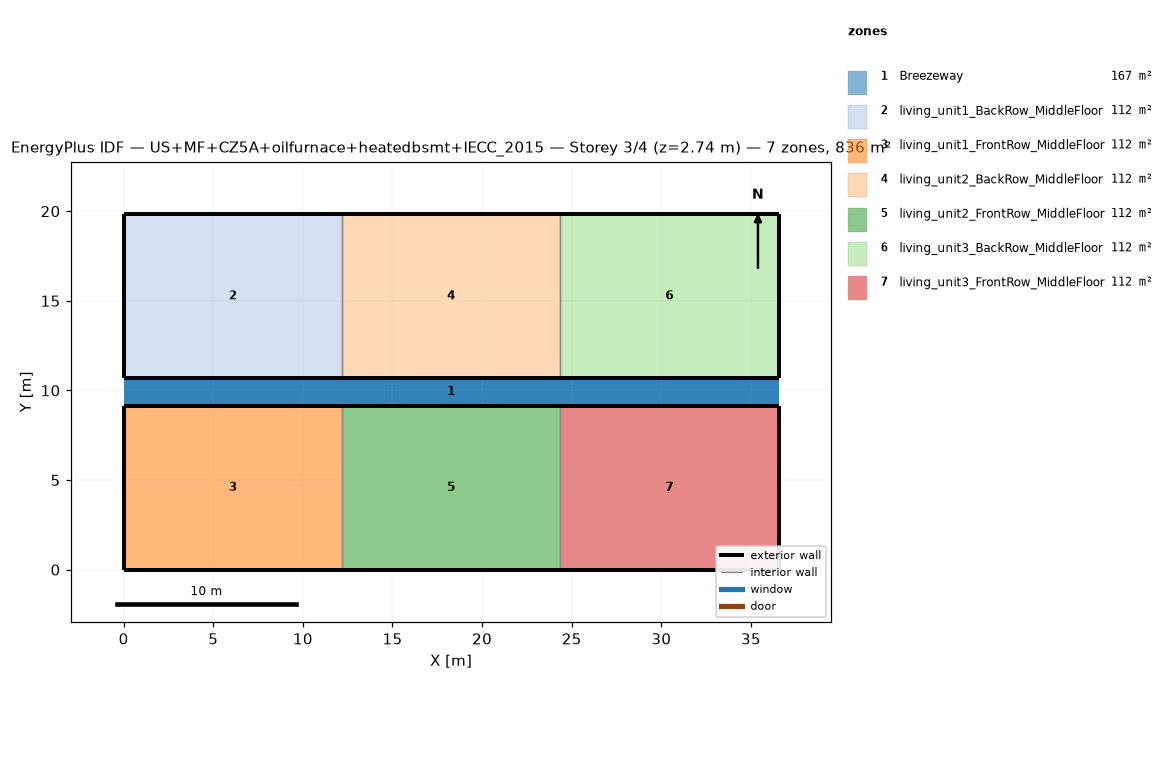
=== STOREY PLAN SPEC (per zone: floor XY polygon, exterior-wall plan segments, windows/doors) ===
zone 1: Breezeway  (167.0 m²)
  floor: (36.54, 9.16) (0.00, 9.16) (0.00, 10.68) (36.54, 10.68)
  floor: (36.54, 9.16) (0.00, 9.16) (0.00, 10.68) (36.54, 10.68)
  floor: (36.54, 9.16) (0.00, 9.16) (0.00, 10.68) (36.54, 10.68)
zone 2: living_unit1_BackRow_MiddleFloor  (111.5 m²)
  floor: (12.18, 10.68) (0.00, 10.68) (0.00, 19.84) (12.18, 19.84)
  exterior wall: (0.00, 10.68) – (12.18, 10.68)  [12.2 m]
  exterior wall: (12.18, 19.84) – (0.00, 19.84)  [12.2 m]
  exterior wall: (0.00, 19.84) – (0.00, 10.68)  [9.2 m]
  interior walls: 1
zone 3: living_unit1_FrontRow_MiddleFloor  (111.5 m²)
  floor: (12.18, 0.00) (0.00, 0.00) (0.00, 9.16) (12.18, 9.16)
  exterior wall: (0.00, 0.00) – (12.18, 0.00)  [12.2 m]
  exterior wall: (12.18, 9.16) – (0.00, 9.16)  [12.2 m]
  exterior wall: (0.00, 9.16) – (0.00, 0.00)  [9.2 m]
  interior walls: 1
zone 4: living_unit2_BackRow_MiddleFloor  (111.5 m²)
  floor: (24.36, 10.68) (12.18, 10.68) (12.18, 19.84) (24.36, 19.84)
  exterior wall: (12.18, 10.68) – (24.36, 10.68)  [12.2 m]
  exterior wall: (24.36, 19.84) – (12.18, 19.84)  [12.2 m]
  interior walls: 2
zone 5: living_unit2_FrontRow_MiddleFloor  (111.5 m²)
  floor: (24.36, 0.00) (12.18, 0.00) (12.18, 9.16) (24.36, 9.16)
  exterior wall: (12.18, 0.00) – (24.36, 0.00)  [12.2 m]
  exterior wall: (24.36, 9.16) – (12.18, 9.16)  [12.2 m]
  interior walls: 2
zone 6: living_unit3_BackRow_MiddleFloor  (111.5 m²)
  floor: (36.54, 10.68) (24.36, 10.68) (24.36, 19.84) (36.54, 19.84)
  exterior wall: (24.36, 10.68) – (36.54, 10.68)  [12.2 m]
  exterior wall: (36.54, 10.68) – (36.54, 19.84)  [9.2 m]
  exterior wall: (36.54, 19.84) – (24.36, 19.84)  [12.2 m]
  interior walls: 1
zone 7: living_unit3_FrontRow_MiddleFloor  (111.5 m²)
  floor: (36.54, 0.00) (24.36, 0.00) (24.36, 9.16) (36.54, 9.16)
  exterior wall: (24.36, 0.00) – (36.54, 0.00)  [12.2 m]
  exterior wall: (36.54, 0.00) – (36.54, 9.16)  [9.2 m]
  exterior wall: (36.54, 9.16) – (24.36, 9.16)  [12.2 m]
  interior walls: 1

=== DERIVED (storey summary) ===
Building: US+MF+CZ5A+oilfurnace+heatedbsmt+IECC_2015
Storey: 3 of 4  (floor level z = 2.74 m)
Storey gross floor area: 836.2 m²
Zones on this storey: 7
  - Breezeway: floor 167.0 m²
  - living_unit1_BackRow_MiddleFloor: floor 111.5 m²; exterior wall 33.5 m (86.9 m²); WWR 0.0%
  - living_unit1_FrontRow_MiddleFloor: floor 111.5 m²; exterior wall 33.5 m (86.9 m²); WWR 0.0%
  - living_unit2_BackRow_MiddleFloor: floor 111.5 m²; exterior wall 24.4 m (63.1 m²); WWR 0.0%
  - living_unit2_FrontRow_MiddleFloor: floor 111.5 m²; exterior wall 24.4 m (63.1 m²); WWR 0.0%
  - living_unit3_BackRow_MiddleFloor: floor 111.5 m²; exterior wall 33.5 m (86.9 m²); WWR 0.0%
  - living_unit3_FrontRow_MiddleFloor: floor 111.5 m²; exterior wall 33.5 m (86.9 m²); WWR 0.0%
Zone adjacency (shared interzone walls):
  - living_unit1_BackRow_MiddleFloor ↔ living_unit2_BackRow_MiddleFloor
  - living_unit1_FrontRow_MiddleFloor ↔ living_unit2_FrontRow_MiddleFloor
  - living_unit2_BackRow_MiddleFloor ↔ living_unit3_BackRow_MiddleFloor
  - living_unit2_FrontRow_MiddleFloor ↔ living_unit3_FrontRow_MiddleFloor